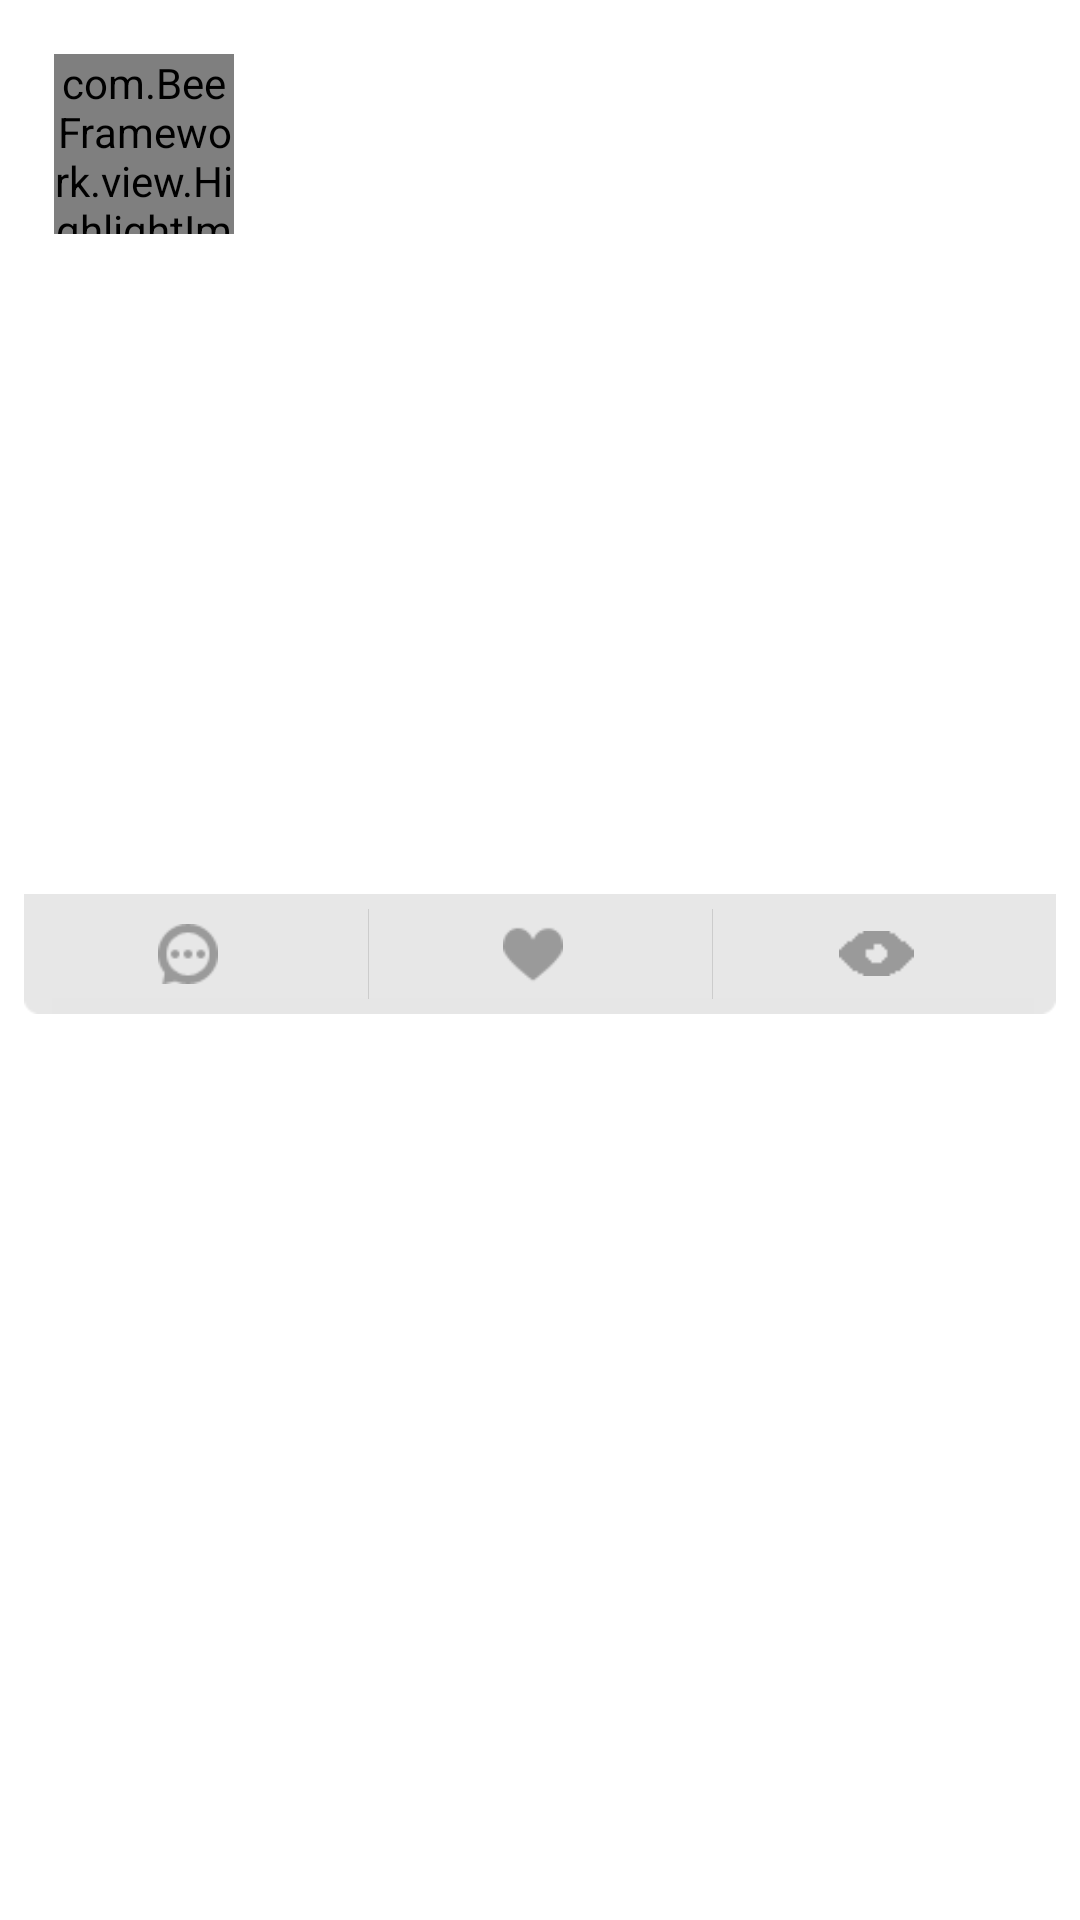

The Android layout XML behind this screen, and the referenced resources:
<!-- AndroidManifest.xml: application theme customTheme -->
<!-- res/layout/shot_list_item.xml -->
<?xml version="1.0" encoding="utf-8"?>
<LinearLayout xmlns:android="http://schemas.android.com/apk/res/android"
    android:layout_width="match_parent"
    android:layout_height="match_parent"
    android:orientation="vertical" >

    <LinearLayout
        android:layout_width="fill_parent"
        android:layout_height="wrap_content"
        android:layout_marginLeft="8dp"
        android:layout_marginRight="8dp"
        android:layout_marginTop="8dp"
        android:background="@drawable/feed_item_bg"
        android:orientation="vertical" >

        <LinearLayout
            android:layout_width="fill_parent"
            android:layout_height="wrap_content"
            android:layout_marginLeft="10dp"
            android:layout_marginTop="10dp"
            android:orientation="horizontal" >

            <com.BeeFramework.view.HighlightImageView
                android:id="@+id/shot_item_head"
                android:layout_width="60dp"
                android:layout_height="60dp"
                android:scaleType="centerCrop"
                android:src="@drawable/default_image" />

            <LinearLayout
                android:layout_width="fill_parent"
                android:layout_height="match_parent"
                android:layout_marginLeft="10dp"
                android:gravity="center_vertical"
                android:orientation="vertical" >

                <TextView
                    android:id="@+id/shot_item_name"
                    android:layout_width="wrap_content"
                    android:layout_height="wrap_content"
                    android:gravity="center_vertical"
                    android:textColor="#A52A2A"
                    android:textSize="18dp" />

                <TextView
                    android:id="@+id/shot_item_time"
                    android:layout_width="wrap_content"
                    android:layout_height="wrap_content"
                    android:layout_marginTop="2dp"
                    android:gravity="center_vertical"
                    android:textColor="#888888"
                    android:textSize="16dp" />
            </LinearLayout>
        </LinearLayout>

        <ImageView
            android:id="@+id/shot_item_image"
            android:layout_width="fill_parent"
            android:layout_height="200dp"
            android:layout_margin="10dp"
            android:scaleType="centerCrop"
            android:src="@drawable/default_image" />

        <LinearLayout
            android:layout_width="fill_parent"
            android:layout_height="40dp"
            android:background="@drawable/cont_bg_bottom"
            android:gravity="center_vertical"
            android:orientation="horizontal" >

            <LinearLayout
                android:id="@+id/ll_comment"
                android:layout_width="match_parent"
                android:layout_height="match_parent"
                android:layout_weight="1"
                android:gravity="center"
                android:orientation="horizontal" >

                <ImageView
                    android:layout_width="20dp"
                    android:layout_height="20dp"
                    android:src="@drawable/comment" />

                <TextView
                    android:id="@+id/shot_item_comments_count"
                    android:layout_width="wrap_content"
                    android:layout_height="wrap_content"
                    android:layout_marginLeft="5dp"
                    android:textColor="#808080"
                    android:textSize="16dp" />
            </LinearLayout>

            <View
                android:layout_width="0.1dp"
                android:layout_height="match_parent"
                android:layout_marginBottom="5dp"
                android:layout_marginTop="5dp"
                android:background="#c4c4c4c4" />

            <LinearLayout
                android:layout_width="match_parent"
                android:layout_height="match_parent"
                android:layout_weight="1"
                android:gravity="center"
                android:orientation="horizontal" >

                <ImageView
                    android:layout_width="20dp"
                    android:layout_height="20dp"
                    android:src="@drawable/heart" />

                <TextView
                    android:id="@+id/shot_item_likes_count"
                    android:layout_width="wrap_content"
                    android:layout_height="wrap_content"
                    android:layout_marginLeft="5dp"
                    android:textColor="#808080"
                    android:textSize="16dp" />
            </LinearLayout>

            <View
                android:layout_width="0.1dp"
                android:layout_height="match_parent"
                android:layout_marginBottom="5dp"
                android:layout_marginTop="5dp"
                android:background="#c4c4c4c4" />

            <LinearLayout
                android:layout_width="match_parent"
                android:layout_height="match_parent"
                android:layout_weight="1"
                android:gravity="center"
                android:orientation="horizontal" >

                <ImageView
                    android:layout_width="25dp"
                    android:layout_height="25dp"
                    android:src="@drawable/f1_menuboard_1" />

                <TextView
                    android:ellipsize="end"
                    android:singleLine="true"
                    android:id="@+id/shot_item_views_count"
                    android:layout_width="wrap_content"
                    android:layout_height="wrap_content"
                    android:layout_marginLeft="5dp"
                    android:textColor="#808080"
                    android:textSize="16dp" />
            </LinearLayout>
        </LinearLayout>
    </LinearLayout>

</LinearLayout>
<!-- resources referenced by this layout -->
<resources>
  <!-- drawable comment: png bitmap (drawable-hdpi, 963 bytes) -->
  <!-- drawable f1_menuboard_1: png bitmap (drawable-hdpi, 14592 bytes) -->
  <!-- drawable heart: png bitmap (drawable-hdpi, 715 bytes) -->
  <style name="customTheme" parent="@android:style/Theme.Light.NoTitleBar">
          <item name="android:splitMotionEvents">false</item>
   	</style>
</resources>
